10-way image classification set "final_dataset" from GitHub (k-sailee/LeafDiseaseDataset); label vocabulary: alternaria leaf blight, anthracnose, chlorosis, dried leaf, healthy, initial stage, leaf blight, leaf spot, pest damage, rust diseases.

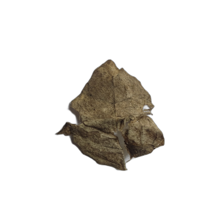
Label: dried leaf

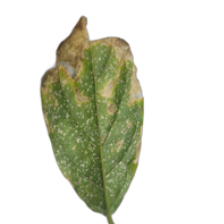
Label: leaf blight

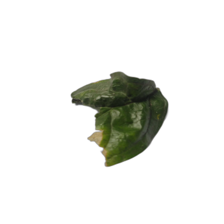
Label: anthracnose

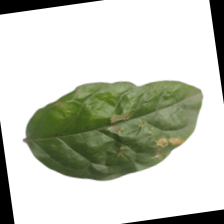
Label: leaf spot

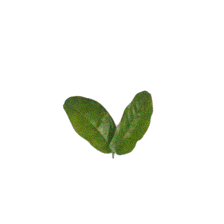
Label: initial stage

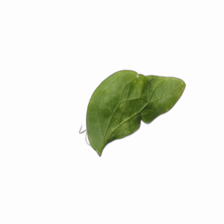
Label: chlorosis
